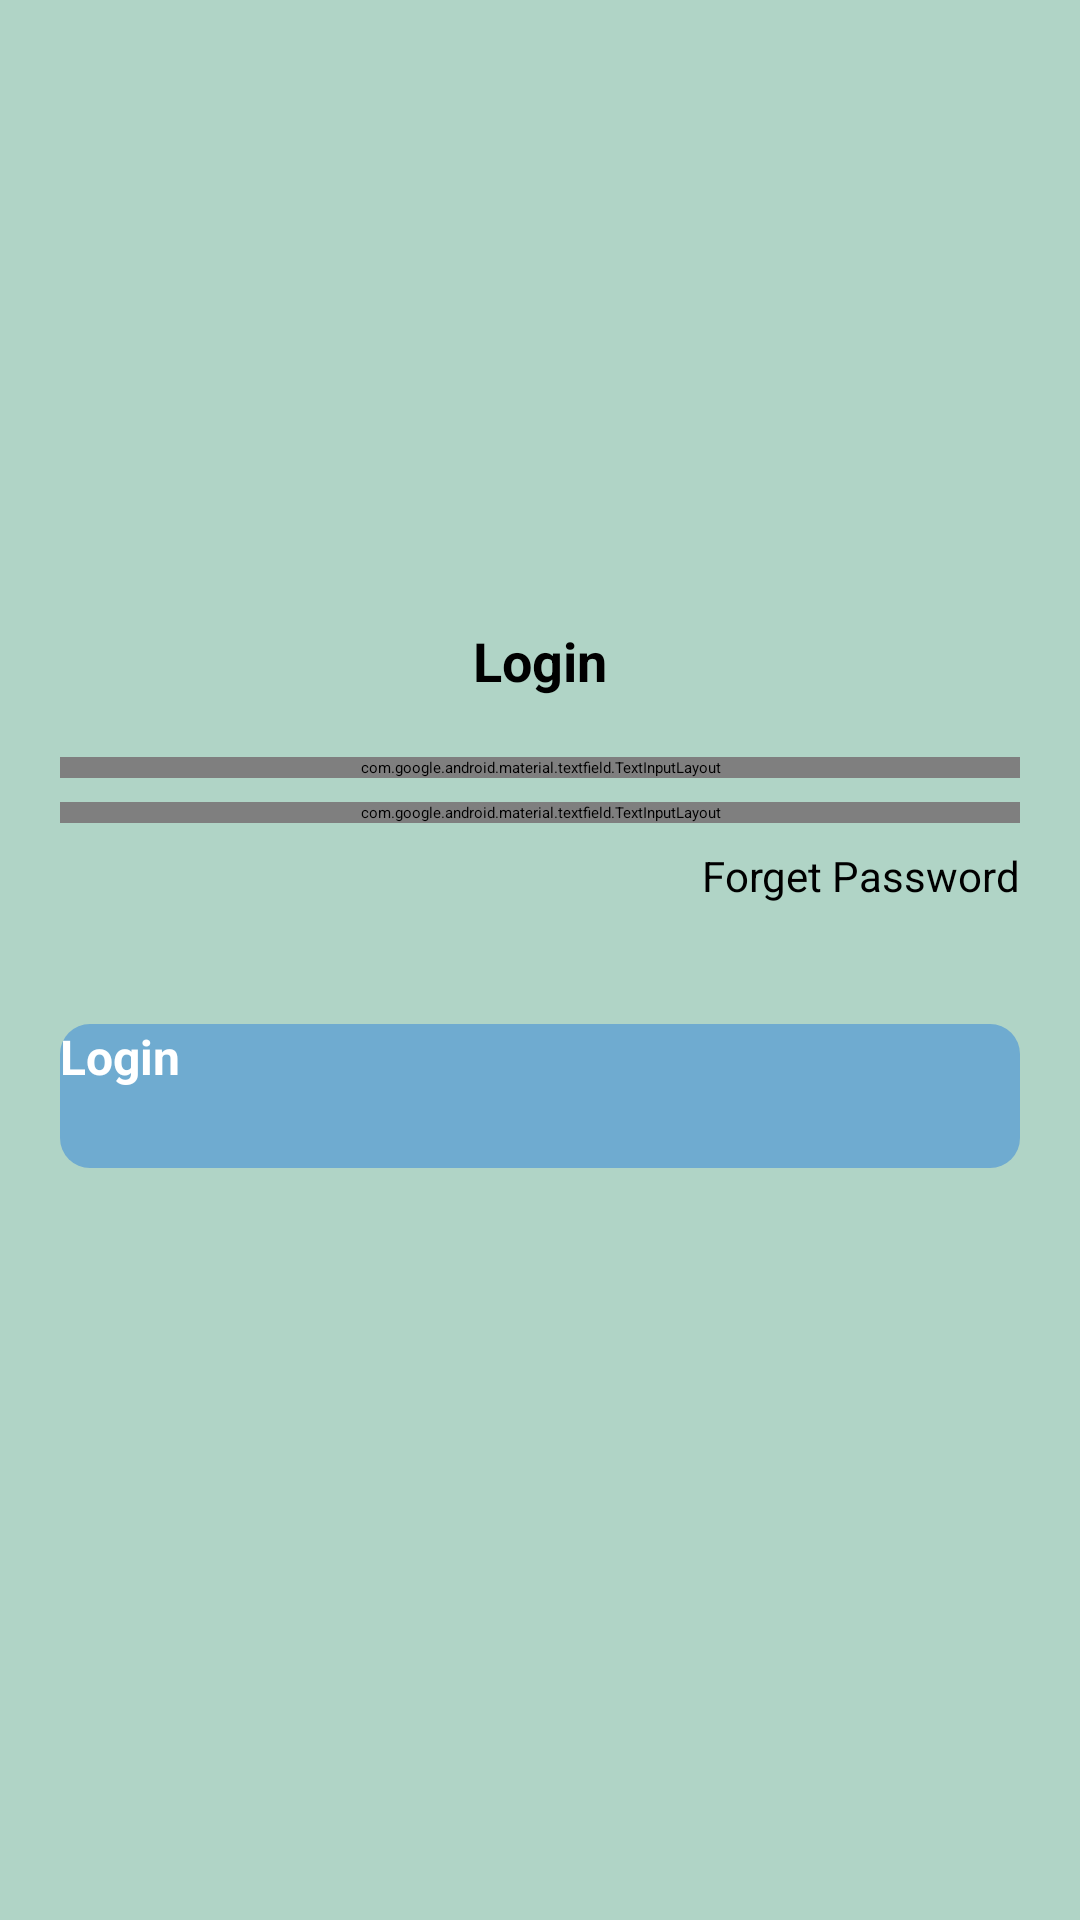

Write the Android layout XML for this screen, with the resource values it uses.
<!-- AndroidManifest.xml: activity theme Theme.App.Starting -->
<!-- res/layout/activity_login.xml -->
<?xml version="1.0" encoding="utf-8"?>
<androidx.constraintlayout.widget.ConstraintLayout xmlns:android="http://schemas.android.com/apk/res/android"
    xmlns:app="http://schemas.android.com/apk/res-auto"
    xmlns:tools="http://schemas.android.com/tools"
    android:layout_width="match_parent"
    android:layout_height="match_parent"
    android:id="@+id/main"
    android:background="@color/green2"
    tools:context=".ui.auth.LoginActivity">

    <ImageView
        android:id="@+id/logo"
        android:layout_width="200dp"
        android:layout_height="200dp"
        android:importantForAccessibility="no"
        app:layout_constraintEnd_toEndOf="parent"
        app:layout_constraintStart_toStartOf="parent"
        app:layout_constraintTop_toTopOf="parent"
        android:src="@drawable/ic_logo_large" />

    <TextView
        android:id="@+id/tvTitle"
        style="@style/blackTextTittle"
        android:layout_width="wrap_content"
        android:layout_height="wrap_content"
        android:layout_marginTop="8dp"
        android:text="@string/login"
        app:layout_constraintEnd_toEndOf="parent"
        app:layout_constraintStart_toStartOf="parent"
        app:layout_constraintTop_toBottomOf="@+id/logo" />

    <com.google.android.material.textfield.TextInputLayout
        android:id="@+id/layoutMail"
        android:layout_width="0dp"
        android:layout_height="wrap_content"
        android:background="@drawable/style_input_text"
        android:layout_marginHorizontal="20dp"
        android:layout_marginTop="20dp"
        app:layout_constraintEnd_toEndOf="parent"
        app:layout_constraintStart_toStartOf="parent"
        app:layout_constraintTop_toBottomOf="@+id/tvTitle">

        <com.google.android.material.textfield.TextInputEditText
            android:id="@+id/etMail"
            android:layout_width="match_parent"
            android:layout_height="wrap_content"
            android:background="@drawable/style_input_text"
            android:hint="@string/email"
            android:inputType="textEmailAddress"/>

    </com.google.android.material.textfield.TextInputLayout>

    <com.google.android.material.textfield.TextInputLayout
        android:id="@+id/layoutPass"
        android:layout_width="0dp"
        android:layout_height="wrap_content"
        android:background="@drawable/style_input_text"
        android:layout_marginHorizontal="20dp"
        android:layout_marginTop="8dp"
        app:layout_constraintEnd_toEndOf="parent"
        app:layout_constraintStart_toStartOf="parent"
        app:layout_constraintTop_toBottomOf="@+id/layoutMail"
        app:passwordToggleEnabled="true">

        <com.google.android.material.textfield.TextInputEditText
            android:id="@+id/etPass"
            android:layout_width="match_parent"
            android:layout_height="wrap_content"
            android:background="@drawable/style_input_text"
            android:hint="@string/password"
            android:inputType="textPassword" />

    </com.google.android.material.textfield.TextInputLayout>

    <TextView
        android:id="@+id/btnForget"
        style="@style/bodyTextRegular"
        android:layout_width="wrap_content"
        android:layout_height="wrap_content"
        android:layout_gravity="end"
        android:layout_marginHorizontal="20dp"
        android:layout_marginTop="8dp"
        android:clickable="true"
        android:text="@string/forget_password"
        app:layout_constraintEnd_toEndOf="parent"
        app:layout_constraintTop_toBottomOf="@+id/layoutPass"
        tools:ignore="TouchTargetSizeCheck" />

    <Button
        android:id="@+id/btnLogin"
        style="@style/whiteTextBtn"
        android:layout_width="0dp"
        android:layout_height="48dp"
        android:background="@drawable/style_btn"
        android:layout_marginHorizontal="20dp"
        android:layout_marginTop="40dp"
        android:text="@string/login"
        app:layout_constraintEnd_toEndOf="parent"
        app:layout_constraintStart_toStartOf="parent"
        app:layout_constraintTop_toBottomOf="@+id/btnForget" />

    <com.google.android.material.progressindicator.CircularProgressIndicator
        android:id="@+id/loading"
        android:layout_width="wrap_content"
        android:layout_height="wrap_content"
        android:indeterminate="true"
        android:visibility="gone"
        app:layout_constraintBottom_toBottomOf="parent"
        app:layout_constraintEnd_toEndOf="parent"
        app:layout_constraintStart_toStartOf="parent"
        app:layout_constraintTop_toTopOf="parent" />

</androidx.constraintlayout.widget.ConstraintLayout>
<!-- resources referenced by this layout -->
<resources>
  <color name="green2">#B0D4C6</color>
  <!-- drawable style_btn (drawable) -->
  <?xml version="1.0" encoding="utf-8"?>
  <shape xmlns:android="http://schemas.android.com/apk/res/android"
      android:shape="rectangle">
  
      <solid android:color="@color/blue2"/>
      <corners android:radius="10dp"/>
  
  </shape>
  <string name="email">Email</string>
  <string name="forget_password">Forget Password</string>
  <string name="login">Login</string>
  <string name="password">Password</string>
  <style name="blackTextTittle">
          <item name="android:textStyle">bold</item>
          <item name="android:textColor">@color/black</item>
          <item name="android:textSize">18sp</item>
          <item name="android:textAlignment">center</item>
          <item name="android:font">@font/montserrat_bold</item>
      </style>
  <style name="bodyTextRegular">
          <item name="android:textStyle">normal</item>
          <item name="android:textColor">@color/black</item>
          <item name="android:textSize">14sp</item>
          <item name="android:font">@font/montserrat_semibold</item>
      </style>
  <style name="whiteTextBtn">
          <item name="android:textStyle">bold</item>
          <item name="android:textColor">@color/white</item>
          <item name="android:textSize">16sp</item>
          <item name="android:font">@font/montserrat_semibold</item>
          <item name="android:clickable">true</item>
          <item name="android:foreground">?android:attr/selectableItemBackground</item>
      </style>
  <style name="Theme.App.Starting" parent="Theme.SplashScreen">
          <item name="windowSplashScreenBackground">@color/white</item>
          <item name="windowSplashScreenAnimatedIcon">@drawable/ic_logo_splash</item>
          <item name="postSplashScreenTheme">@style/Theme.KeuanganDesaKrebet</item>
      </style>
  <color name="blue2">#6FABD0</color>
  <color name="black">#FF000000</color>
  <color name="white">#FFFFFFFF</color>
  <!-- drawable ic_logo_splash: png bitmap (drawable, 21627 bytes) -->
  <style name="Theme.KeuanganDesaKrebet" parent="Base.Theme.KeuanganDesaKrebet" />
  <style name="Base.Theme.KeuanganDesaKrebet" parent="Theme.Material3.Light.NoActionBar">
          
          <item name="colorPrimary">@color/blue2</item>
          <item name="colorSecondary">@color/green2</item>
      </style>
</resources>
